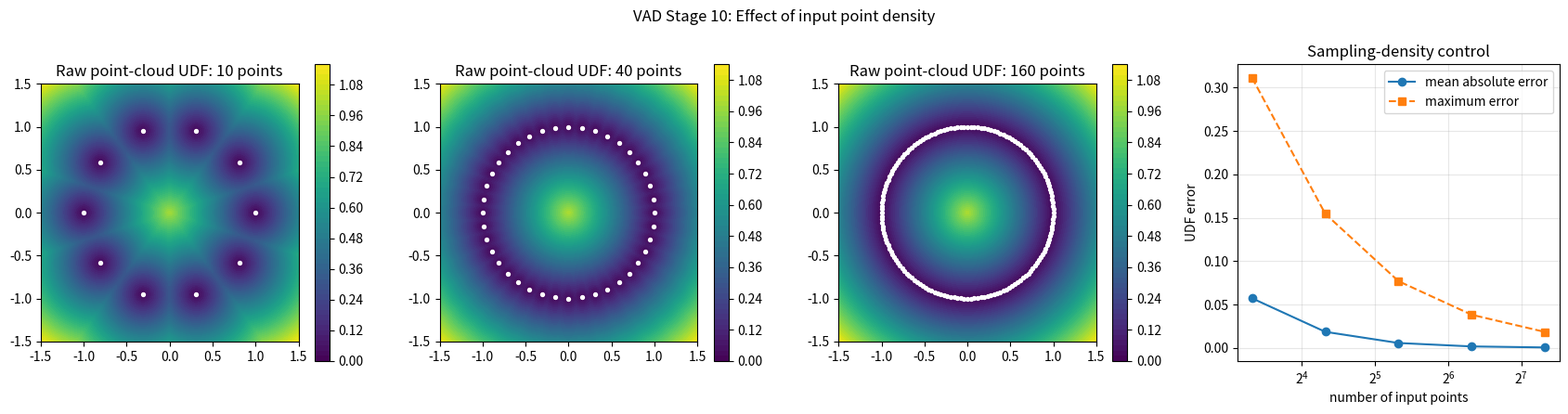

Write Python code to recreate this figure. (Note: this script raises an exception after producing the figure.)
"""
Sampling-density control experiment.

This measures the error of the raw point-cloud UDF at different point counts.
It is an input-quality control, not a full VAD ablation yet.
"""

from pathlib import Path
import matplotlib.pyplot as plt
import numpy as np

grid_size = 220
axis = np.linspace(-1.5, 1.5, grid_size)
xx, yy = np.meshgrid(axis, axis)
queries = np.column_stack((xx.ravel(), yy.ravel()))
true_udf = np.abs(np.sqrt(xx**2 + yy**2) - 1.0)

point_counts = [10, 20, 40, 80, 160]
results = {}
mean_errors = []
max_errors = []

for count in point_counts:
    angles = np.linspace(0, 2 * np.pi, count, endpoint=False)
    points = np.column_stack((np.cos(angles), np.sin(angles)))

    distances = np.linalg.norm(
        queries[:, None, :] - points[None, :, :], axis=2
    )
    udf = distances.min(axis=1).reshape(grid_size, grid_size)
    error = np.abs(udf - true_udf)

    results[count] = (points, udf)
    mean_errors.append(error.mean())
    max_errors.append(error.max())

    print(
        f"{count:3d} points | "
        f"mean error = {error.mean():.6f} | "
        f"max error = {error.max():.6f}"
    )

fig, axes = plt.subplots(1, 4, figsize=(17, 4.5))

for ax, count in zip(axes[:3], [10, 40, 160]):
    points, udf = results[count]
    image = ax.contourf(xx, yy, udf, levels=60, cmap="viridis")
    ax.scatter(points[:, 0], points[:, 1], s=8, c="white")
    ax.set_title(f"Raw point-cloud UDF: {count} points")
    ax.set_aspect("equal")
    fig.colorbar(image, ax=ax)

axes[3].plot(point_counts, mean_errors, "o-", label="mean absolute error")
axes[3].plot(point_counts, max_errors, "s--", label="maximum error")
axes[3].set_xscale("log", base=2)
axes[3].set_xlabel("number of input points")
axes[3].set_ylabel("UDF error")
axes[3].set_title("Sampling-density control")
axes[3].grid(alpha=0.3)
axes[3].legend()

fig.suptitle("VAD Stage 10: Effect of input point density")
fig.tight_layout()

output_path = Path(__file__).resolve().parents[1] / "outputs" / "11_sampling_density.png"
fig.savefig(output_path, dpi=180, bbox_inches="tight")
print(f"Saved figure to: {output_path}")
